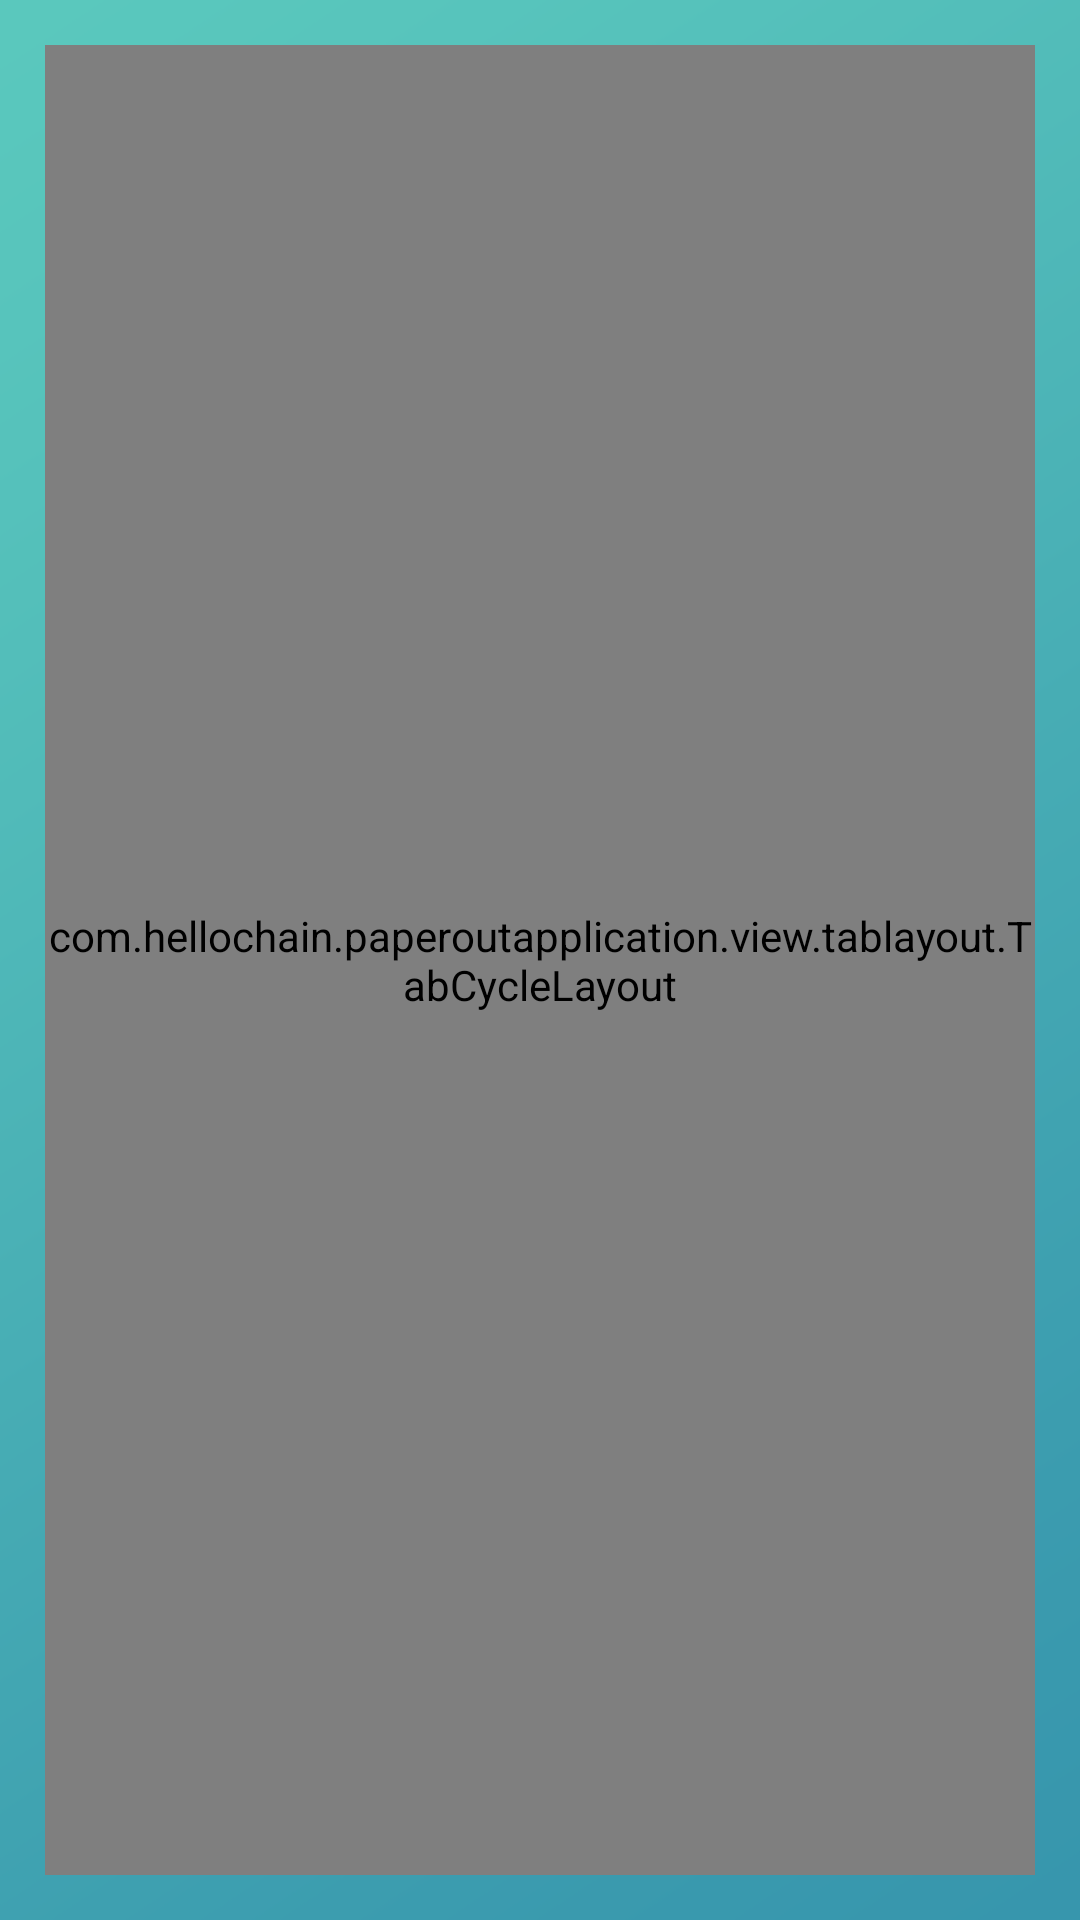

Layout XML and referenced resources for this Android screen:
<!-- AndroidManifest.xml: application theme AppTheme -->
<!-- res/layout/activity_paper_print.xml -->
<?xml version="1.0" encoding="utf-8"?>
<RelativeLayout xmlns:android="http://schemas.android.com/apk/res/android"
    android:layout_width="match_parent"
    android:layout_height="match_parent"
    xmlns:app="http://schemas.android.com/apk/res-auto"
    android:orientation="vertical">

    <ImageView
        android:layout_width="match_parent"
        android:layout_height="match_parent"
        android:scaleType="centerCrop"
        android:src="@drawable/background"/>

    <com.hellochain.paperoutapplication.view.tablayout.TabCycleLayout
        android:layout_margin="@dimen/padding_dialog_design"
        android:id="@+id/tab_cycle_layout"
        android:layout_width="match_parent"
        android:layout_height="match_parent"
        app:tabSize="3"/>

</RelativeLayout>
<!-- resources referenced by this layout -->
<resources>
  <dimen name="padding_dialog_design">15dp</dimen>
  <!-- drawable background: png bitmap (drawable, 38095 bytes) -->
  <style name="AppTheme" parent="Theme.AppCompat.Light.DarkActionBar">
          
          <item name="colorPrimary">@color/colorPrimary</item>
          <item name="colorPrimaryDark">@color/colorPrimaryDark</item>
          <item name="colorAccent">@color/colorAccent</item>
      </style>
  <color name="colorPrimary">#FFFFFF</color>
  <color name="colorPrimaryDark">#FFFFFF</color>
  <color name="colorAccent">#6194AA</color>
</resources>
